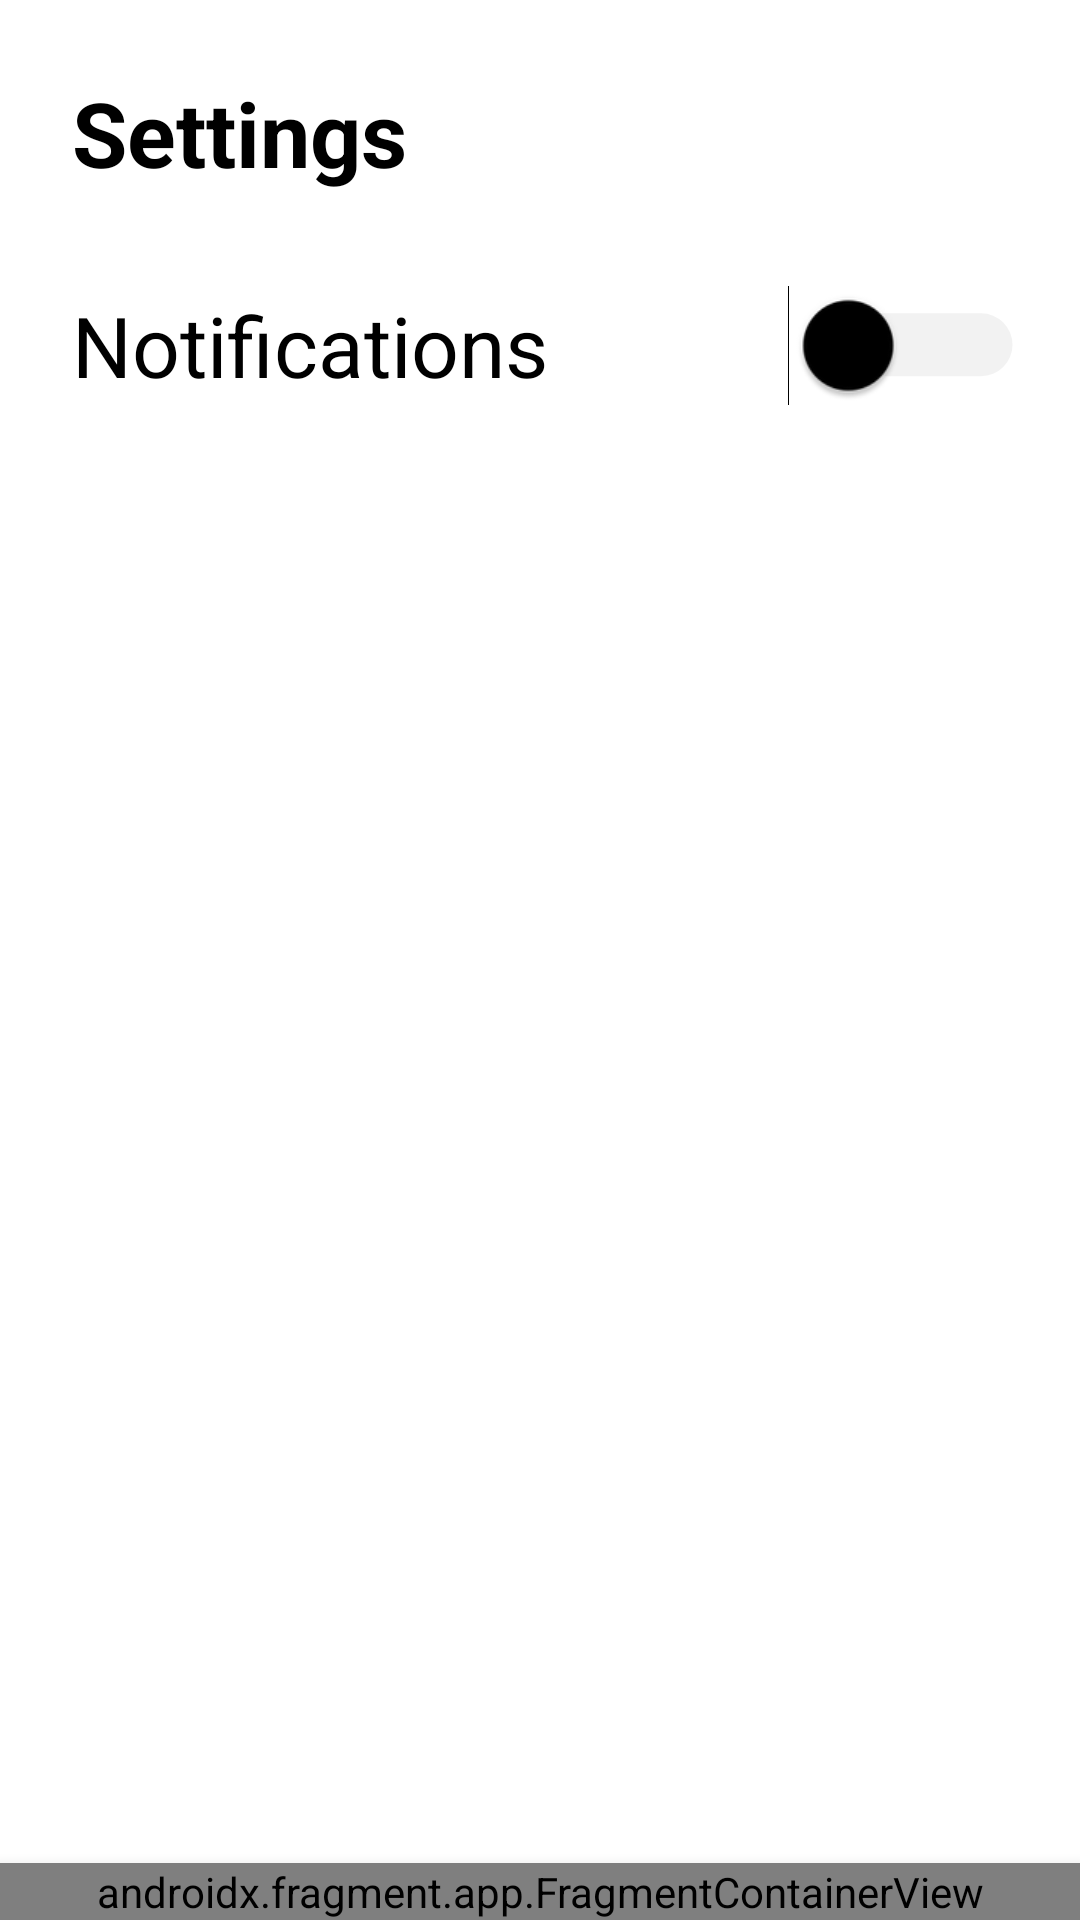

The Android layout XML behind this screen, and the referenced resources:
<!-- AndroidManifest.xml: application theme Theme.EventLottery -->
<!-- res/layout/activity_notification.xml -->
<?xml version="1.0" encoding="utf-8"?>
<androidx.constraintlayout.widget.ConstraintLayout xmlns:android="http://schemas.android.com/apk/res/android"
    xmlns:app="http://schemas.android.com/apk/res-auto"
    xmlns:tools="http://schemas.android.com/tools"
    android:layout_width="match_parent"
    android:layout_height="match_parent"
    android:background="@color/white">

    
    <TextView
        android:id="@+id/settingsTitle"
        android:layout_width="wrap_content"
        android:layout_height="wrap_content"
        android:text="Settings"
        android:textColor="@android:color/black"
        android:textSize="30sp"
        android:textStyle="bold"
        android:layout_marginStart="24dp"
        android:layout_marginTop="24dp"
        app:layout_constraintStart_toStartOf="parent"
        app:layout_constraintTop_toTopOf="parent" />

    
    <TextView
        android:id="@+id/notificationLabel"
        android:layout_width="wrap_content"
        android:layout_height="wrap_content"
        android:text="Notifications"
        android:textColor="@android:color/black"
        android:textSize="28sp"
        android:layout_marginStart="24dp"
        android:layout_marginTop="32dp"
        app:layout_constraintStart_toStartOf="parent"
        app:layout_constraintTop_toBottomOf="@id/settingsTitle" />

    <Switch
        android:id="@+id/notificationSwitch"
        android:layout_width="wrap_content"
        android:layout_height="wrap_content"
        android:layout_marginEnd="30dp"
        android:scaleX="1.5"
        android:scaleY="1.5"
        android:thumbTint="@android:color/black"
        android:trackTint="#CCCCCC"
        app:layout_constraintBottom_toBottomOf="@id/notificationLabel"
        app:layout_constraintEnd_toEndOf="parent"
        app:layout_constraintTop_toTopOf="@id/notificationLabel" />

    
    <androidx.fragment.app.FragmentContainerView
        android:id="@+id/fragmentContainerView"
        android:name="com.example.eventlottery.view.TaskbarFragment"
        android:layout_width="0dp"
        android:layout_height="wrap_content"
        android:background="@color/white"
        android:elevation="8dp"
        app:layout_constraintBottom_toBottomOf="parent"
        app:layout_constraintStart_toStartOf="parent"
        app:layout_constraintEnd_toEndOf="parent"
        tools:layout="@layout/fragment_home_taskbar" />
</androidx.constraintlayout.widget.ConstraintLayout>
<!-- res/layout/fragment_home_taskbar.xml (included above) -->
<?xml version="1.0" encoding="utf-8"?>
<androidx.constraintlayout.widget.ConstraintLayout
    xmlns:android="http://schemas.android.com/apk/res/android"
    xmlns:app="http://schemas.android.com/apk/res-auto"
    android:layout_width="match_parent"
    android:layout_height="wrap_content"
    android:background="@color/white"
    android:paddingVertical="1dp">

    
    <ImageView
        android:id="@+id/homeIcon"
        android:layout_width="40dp"
        android:layout_height="40dp"
        android:adjustViewBounds="true"
        android:scaleType="fitCenter"
        app:srcCompat="@drawable/outline_home_24"
        app:layout_constraintBottom_toBottomOf="parent"
        app:layout_constraintStart_toStartOf="parent"
        app:layout_constraintEnd_toStartOf="@+id/cameraIcon"
        android:layout_marginBottom="16dp"
        app:layout_constraintHorizontal_chainStyle="spread" />

    
    <ImageView
        android:id="@+id/cameraIcon"
        android:layout_width="40dp"
        android:layout_height="40dp"
        android:adjustViewBounds="true"
        android:scaleType="fitCenter"
        app:srcCompat="@drawable/outline_camera_alt_24"
        app:layout_constraintBottom_toBottomOf="parent"
        app:layout_constraintStart_toEndOf="@+id/homeIcon"
        app:layout_constraintEnd_toStartOf="@+id/personIcon"
        android:layout_marginBottom="16dp" />

    
    <ImageView
        android:id="@+id/personIcon"
        android:layout_width="40dp"
        android:layout_height="40dp"
        android:adjustViewBounds="true"
        android:scaleType="fitCenter"
        app:srcCompat="@drawable/outline_person_24"
        app:layout_constraintBottom_toBottomOf="parent"
        app:layout_constraintStart_toEndOf="@+id/cameraIcon"
        app:layout_constraintEnd_toStartOf="@+id/OrganizerIcon"
        android:layout_marginBottom="16dp" />

    
    <ImageView
        android:id="@+id/OrganizerIcon"
        android:layout_width="40dp"
        android:layout_height="40dp"
        android:background="@android:color/transparent"
        android:contentDescription="Events"
        app:srcCompat="@drawable/hexagon"
        android:scaleType="fitCenter"
        app:layout_constraintBottom_toBottomOf="parent"
        app:layout_constraintStart_toEndOf="@+id/personIcon"
        app:layout_constraintEnd_toStartOf="@+id/notificationIcon"
        android:layout_marginBottom="16dp" />

    
    <ImageView
        android:id="@+id/notificationIcon"
        android:layout_width="40dp"
        android:layout_height="40dp"
        android:adjustViewBounds="true"
        android:scaleType="fitCenter"
        app:srcCompat="@drawable/outline_circle_notifications_24"
        app:layout_constraintBottom_toBottomOf="parent"
        app:layout_constraintStart_toEndOf="@+id/OrganizerIcon"
        app:layout_constraintEnd_toStartOf="@id/adminPanelIcon"
        android:layout_marginBottom="16dp" />

    
    <ImageView
        android:id="@+id/adminPanelIcon"
        android:layout_width="40dp"
        android:layout_height="40dp"
        android:layout_marginBottom="16dp"
        android:adjustViewBounds="true"
        android:scaleType="fitCenter"
        android:visibility="gone"
        app:layout_constraintBottom_toBottomOf="parent"
        app:layout_constraintStart_toEndOf="@+id/notificationIcon"
        app:layout_constraintEnd_toEndOf="parent"
        app:srcCompat="@drawable/outline_admin_panel_settings_24" />

</androidx.constraintlayout.widget.ConstraintLayout>
<!-- resources referenced by this layout -->
<resources>
  <color name="white">#FFFFFFFF</color>
  <!-- drawable hexagon (drawable) -->
  <vector xmlns:android="http://schemas.android.com/apk/res/android"
      android:width="24dp"
      android:height="24dp"
      android:viewportWidth="960"
      android:viewportHeight="960">
    <path
        android:pathData="M272,840 L64,480l208,-360h416l208,360 -208,360L272,840ZM318,760h324l161,-280 -161,-280L318,200L156,480l162,280ZM480,480Z"
        android:fillColor="#1f1f1f"/>
  </vector>
  <style name="Theme.EventLottery" parent="Base.Theme.EventLottery" />
  <style name="Base.Theme.EventLottery" parent="Theme.Material3.DayNight.NoActionBar">
          
          
          <item name="android:statusBarColor">@color/black</item>
      </style>
  <color name="black">#FF000000</color>
</resources>
